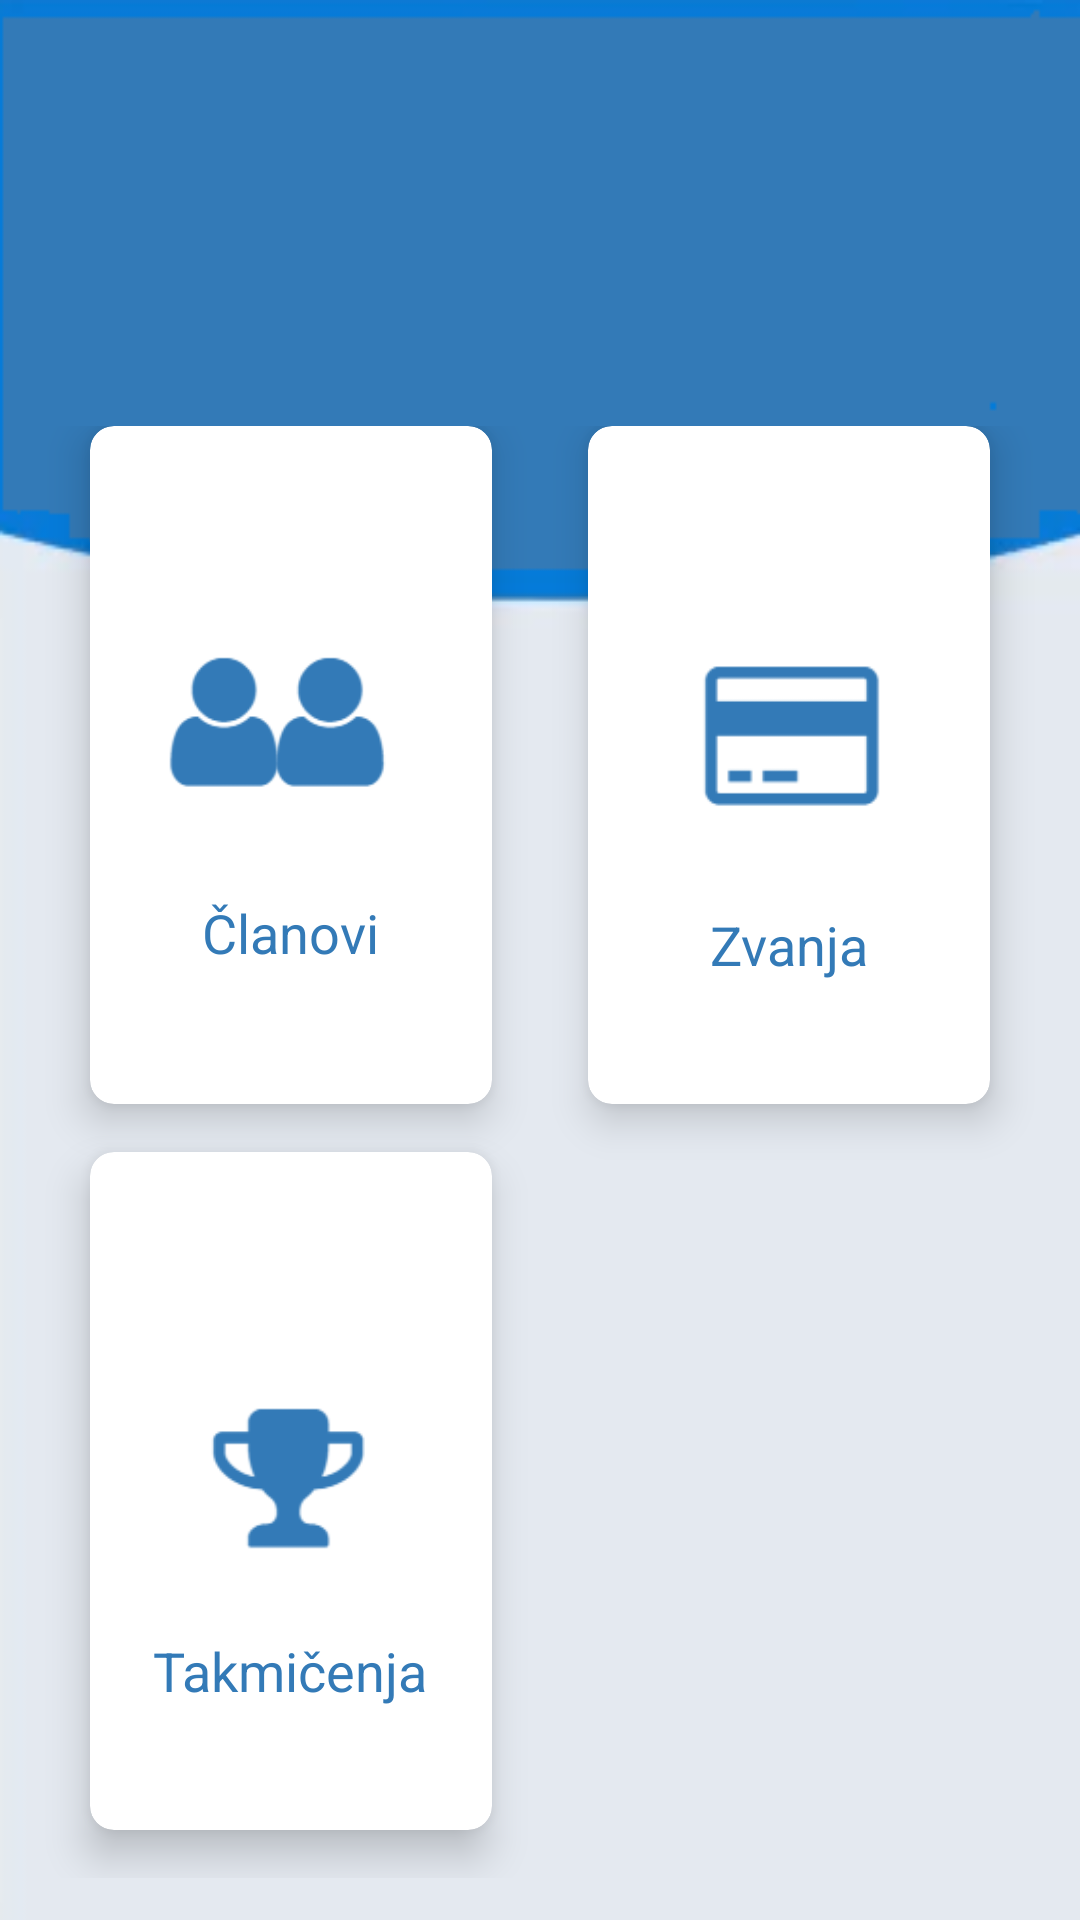

Produce the Android XML layout that renders to this screen, including the resource entries it uses.
<!-- AndroidManifest.xml: application theme TemaZaApp -->
<!-- res/layout/fragment_trener_opcije.xml -->
<?xml version="1.0" encoding="utf-8"?>
<LinearLayout xmlns:android="http://schemas.android.com/apk/res/android"
    xmlns:app="http://schemas.android.com/apk/res-auto"
    xmlns:tools="http://schemas.android.com/tools"
    android:layout_width="match_parent"
    android:layout_height="match_parent"
    android:orientation="vertical"
    android:background="@drawable/bg"
    android:weightSum="10"
    tools:context=".area_trener.fragment.TrenerOpcijeFragment">
    <RelativeLayout
        android:layout_weight="2"
        android:layout_width="match_parent"
        android:layout_height="0dp"
        >
        <TextView
            android:id="@+id/textGrid"
            android:text=""
            android:textSize="34sp"
            android:layout_centerInParent="true"
            android:textColor="@color/white"
            android:layout_width="wrap_content"
            android:layout_height="wrap_content" />
    </RelativeLayout>

    <GridLayout
        android:layout_width="match_parent"
        android:layout_height="0dp"
        android:layout_weight="8"
        android:alignmentMode="alignMargins"
        android:columnCount="2"
        android:columnOrderPreserved="false"
        android:padding="14dp"
        android:rowCount="3">

        <android.support.v7.widget.CardView
            android:foreground="?android:attr/selectableItemBackground"
            android:clickable="true"
            android:id="@+id/clanoviTrener"
            android:layout_width="0dp"
            android:layout_height="0dp"
            android:layout_columnWeight="1"
            android:layout_marginBottom="16dp"
            android:layout_marginLeft="16dp"
            android:layout_marginRight="16dp"
            android:layout_rowWeight="1"
            app:cardCornerRadius="8dp"
            app:cardElevation="8dp">

            <LinearLayout
                android:layout_width="wrap_content"
                android:layout_height="wrap_content"
                android:layout_gravity="center_horizontal|center_vertical"
                android:layout_margin="16dp"
                android:orientation="vertical">

                <ImageView
                    android:layout_width="wrap_content"
                    android:layout_height="wrap_content"
                    android:layout_gravity="center_horizontal"
                    android:src="@drawable/clanovi_kluba" />

                <TextView
                    android:id="@+id/clanarinet"
                    android:layout_width="wrap_content"
                    android:layout_height="wrap_content"
                    android:text="Članovi"
                    android:layout_gravity="center_horizontal"
                    android:textColor="@color/blue"
                    android:textSize="18sp"
                    />
            </LinearLayout>


        </android.support.v7.widget.CardView>

        <android.support.v7.widget.CardView
            android:id="@+id/stecenaZvanjaClanovaTrener"
            android:foreground="?android:attr/selectableItemBackground"
            android:clickable="true"
            android:layout_width="0dp"
            android:layout_height="0dp"
            android:layout_columnWeight="1"
            android:layout_marginBottom="16dp"
            android:layout_marginLeft="16dp"
            android:layout_marginRight="16dp"
            android:layout_rowWeight="1"
            app:cardCornerRadius="8dp"
            app:cardElevation="8dp">

            <LinearLayout
                android:layout_width="wrap_content"
                android:layout_height="wrap_content"
                android:layout_gravity="center_horizontal|center_vertical"
                android:layout_margin="16dp"
                android:orientation="vertical">

                <ImageView
                    android:layout_width="wrap_content"
                    android:layout_height="wrap_content"
                    android:layout_gravity="center_horizontal"
                    android:src="@drawable/zvanje" />
                <TextView
                    android:layout_width="wrap_content"
                    android:layout_height="wrap_content"
                    android:text="Zvanja"
                    android:layout_gravity="center_horizontal"
                    android:textColor="@color/blue"
                    android:textSize="18sp"
                    />
            </LinearLayout>


        </android.support.v7.widget.CardView>

        <android.support.v7.widget.CardView
            android:id="@+id/Takmičenja"
            android:foreground="?android:attr/selectableItemBackground"
            android:clickable="true"
            android:layout_width="0dp"
            android:layout_height="0dp"
            android:layout_columnWeight="1"
            android:layout_marginBottom="16dp"
            android:layout_marginLeft="16dp"
            android:layout_marginRight="16dp"
            android:layout_rowWeight="1"
            app:cardCornerRadius="8dp"
            app:cardElevation="8dp">

            <LinearLayout
                android:layout_width="wrap_content"
                android:layout_height="wrap_content"
                android:layout_gravity="center_horizontal|center_vertical"
                android:layout_margin="16dp"
                android:orientation="vertical">

                <ImageView
                    android:layout_width="wrap_content"
                    android:layout_height="wrap_content"
                    android:layout_gravity="center_horizontal"
                    android:src="@drawable/rezultati" />
                <TextView
                    android:layout_width="wrap_content"
                    android:layout_height="wrap_content"
                    android:text="Takmičenja"
                    android:layout_gravity="center_horizontal"
                    android:textColor="@color/blue"
                    android:textSize="18sp"
                    />
            </LinearLayout>


        </android.support.v7.widget.CardView>
    </GridLayout>
</LinearLayout>
<!-- resources referenced by this layout -->
<resources>
  <color name="blue">#337ab7</color>
  <color name="white">#FFFFFF</color>
  <!-- drawable bg: png bitmap (drawable-v24, 10434 bytes) -->
  <!-- drawable clanovi_kluba: png bitmap (drawable-hdpi, 3481 bytes) -->
  <!-- drawable rezultati: png bitmap (drawable-v24, 1904 bytes) -->
  <!-- drawable zvanje: png bitmap (drawable-v24, 1173 bytes) -->
  <style name="TemaZaApp" parent="Theme.AppCompat.Light.DarkActionBar">
          <item name="coordinatorLayoutStyle">@style/Widget.Support.CoordinatorLayout</item>
      
          <item name="colorPrimary">@color/colorPrimary</item>
          <item name="colorPrimaryDark">@color/colorPrimaryDark</item>
          <item name="colorAccent">@color/colorAccent</item>
          <item name="cardViewStyle">@style/CardView</item>
      </style>
  <color name="colorPrimary">#3F51B5</color>
  <color name="colorPrimaryDark">#303F9F</color>
  <color name="colorAccent">#FF4081</color>
</resources>
